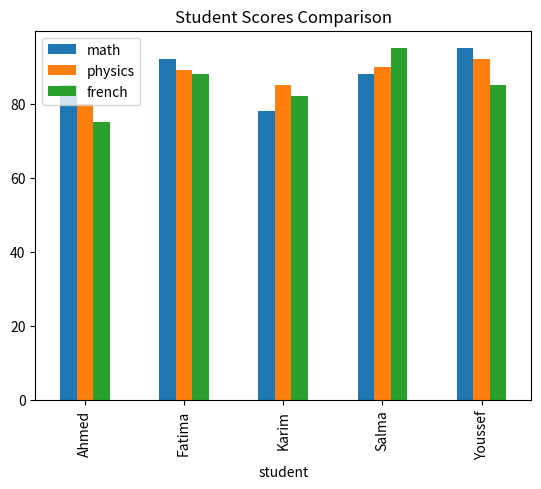

This figure's Python source:
"""
Student Performance Analysis
Author: Salwa Chaib
Description: Analysis of student scores using Pandas & Matplotlib
"""
import pandas as pd
import matplotlib.pyplot as plt

# Sample data
data = {
    'student': ['Ahmed', 'Fatima', 'Karim', 'Salma', 'Youssef'],
    'math': [85, 92, 78, 88, 95],
    'physics': [80, 89, 85, 90, 92],
    'french': [75, 88, 82, 95, 85]
}
df = pd.DataFrame(data)
df['average'] = df[['math', 'physics', 'french']].mean(axis=1)

print("Top students by average:")
print(df.sort_values('average', ascending=False))

# Visualization
df.plot(x='student', y=['math', 'physics', 'french'], kind='bar')
plt.title('Student Scores Comparison')
plt.savefig('scores.png')
print("Analysis completed successfully!")
